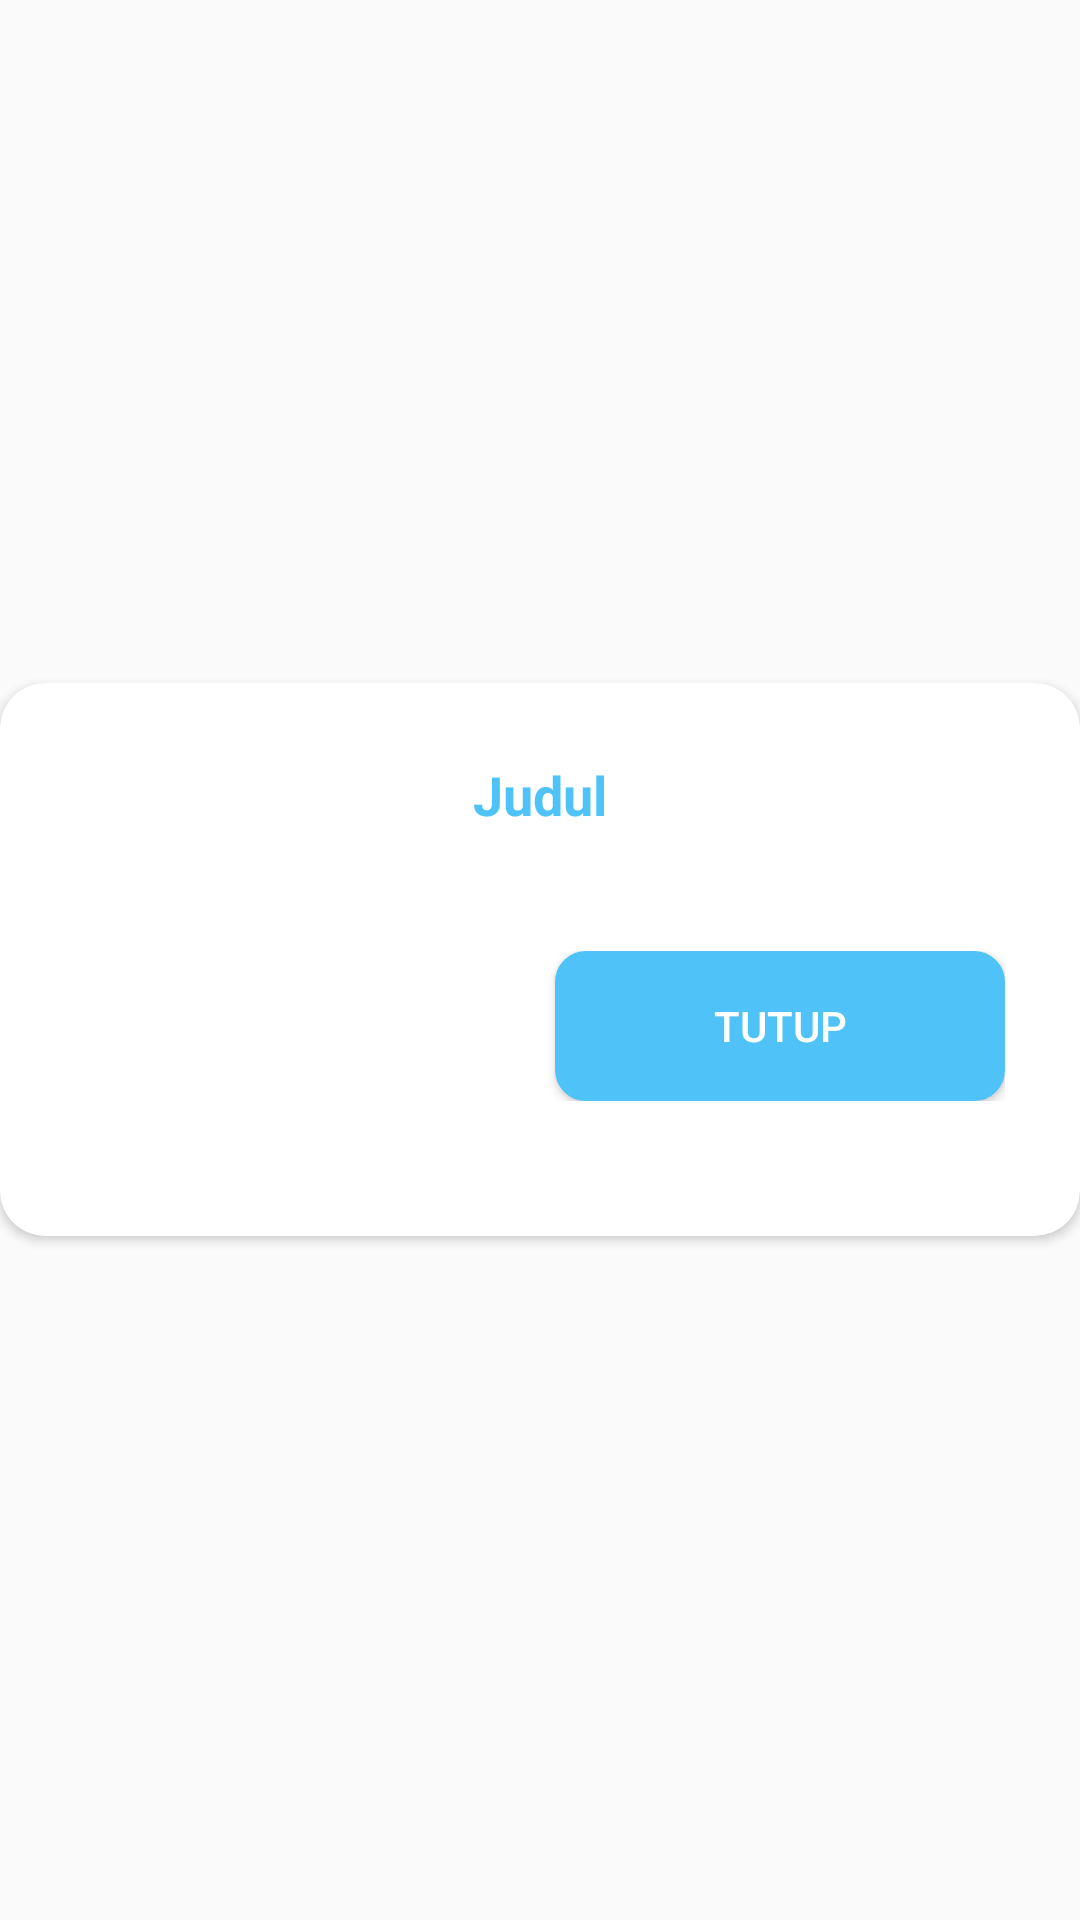

This screen was rendered from an Android layout file. Write that file and the resources it references.
<!-- AndroidManifest.xml: application theme NoBarAppTheme -->
<!-- res/layout/update_minat.xml -->
<?xml version="1.0" encoding="utf-8"?>
<RelativeLayout
    xmlns:android="http://schemas.android.com/apk/res/android"
    xmlns:app="http://schemas.android.com/apk/res-auto"
    android:layout_width="match_parent"
    android:layout_height="match_parent"
    android:gravity="center"
    android:layout_marginLeft="5dp"
    android:layout_marginRight="5dp">

    <androidx.cardview.widget.CardView
        android:layout_width="match_parent"
        android:layout_height="wrap_content"
        app:cardCornerRadius="15dp"
        app:cardBackgroundColor="@color/colorWhite"
        android:layout_alignParentTop="true"
        android:layout_alignParentLeft="true"
        android:layout_alignParentStart="true">

        <LinearLayout
            android:layout_width="match_parent"
            android:layout_height="wrap_content"
            android:orientation="vertical"
            android:padding="10dp"
            android:layout_marginTop="15dp"
            android:layout_marginBottom="20dp">

            <TextView
                android:id="@+id/tvJudul"
                android:layout_width="match_parent"
                android:layout_height="wrap_content"
                android:layout_marginLeft="20dp"
                android:layout_marginRight="20dp"
                android:layout_marginBottom="20dp"
                android:textStyle="bold"
                android:textSize="18dp"
                android:text="Judul"
                android:textColor="@color/colorLightBlue"
                android:textAlignment="center"/>


            <androidx.recyclerview.widget.RecyclerView
                android:id="@+id/rvMinat"
                android:scrollbars="horizontal"
                android:layout_width="wrap_content"
                android:layout_height="wrap_content"
                android:orientation="horizontal" />

            <LinearLayout
                android:layout_width="match_parent"
                android:layout_height="wrap_content"
                android:orientation="horizontal"
                android:layout_marginTop="20dp"
                android:layout_marginLeft="15dp"
                android:layout_marginRight="15dp"
                android:layout_marginBottom="5dp"
                android:paddingBottom="10dp">
                <Button
                    android:id="@+id/btnUpdate"
                    android:layout_gravity="center"
                    android:textColor="@color/colorWhite"
                    android:layout_weight="1"
                    android:layout_width="0dp"
                    android:layout_height="50dp"
                    android:text="Ubah"
                    android:background="@drawable/btn_danger"/>

                <Button
                    android:id="@+id/btnClose"
                    android:layout_marginLeft="10dp"
                    android:layout_gravity="center"
                    android:textColor="@color/colorWhite"
                    android:layout_weight="1"
                    android:layout_width="0dp"
                    android:layout_height="50dp"
                    android:text="Tutup"
                    android:background="@drawable/btn_primary"/>
            </LinearLayout>


        </LinearLayout>

    </androidx.cardview.widget.CardView>

</RelativeLayout>
<!-- resources referenced by this layout -->
<resources>
  <color name="colorLightBlue">#4fc3f7</color>
  <color name="colorWhite">#FFFF</color>
  <!-- drawable btn_primary (drawable) -->
  <?xml version="1.0" encoding="UTF-8"?>
  <shape
      xmlns:android="http://schemas.android.com/apk/res/android">
      <stroke
          android:width="0.5sp"
          android:color="@color/colorLightBlue"/>
      <corners
          android:radius="10dp" />
  
      <padding
          android:left="1dp"
          android:right="1dp"
          android:top="1dp"
          android:bottom="1dp"/>
  
      <solid android:color="@color/colorLightBlue"/>
  
  </shape>
  <style name="NoBarAppTheme" parent="Theme.AppCompat.Light.NoActionBar">
          <item name="colorPrimary">@color/colorLightBlue</item>
          <item name="colorPrimaryDark">@color/colorLightBlue</item>
          <item name="colorAccent">@color/colorRed</item>
      </style>
  <color name="colorRed">#e57373</color>
</resources>
